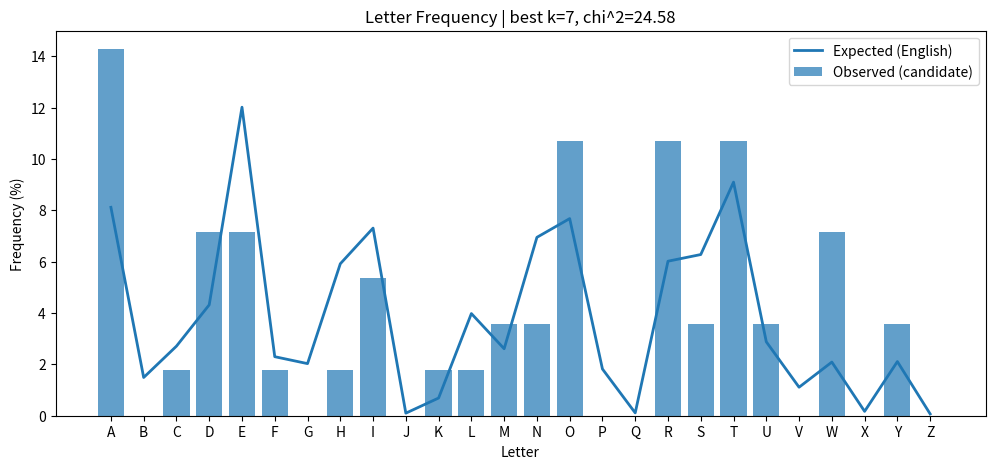

Generate this figure with matplotlib:

# No external installs required. Pure-Python helpers below.
from collections import Counter
import math
import re

ALPHABET = "ABCDEFGHIJKLMNOPQRSTUVWXYZ"

def normalize_text(s):
    """Uppercase and strip accents/punctuation except spaces and digits for easier viewing."""
    s = s.upper()
    # Keep letters, spaces, digits, and basic punctuation for readability
    return re.sub(r"[^A-Z0-9 \-\'\.,;:!?]", "", s)

def caesar_shift_char(ch, k):
    if ch.isalpha():
        base = ord('A')
        return chr((ord(ch) - base + k) % 26 + base)
    return ch

def caesar_encrypt(plaintext, k):
    plaintext = normalize_text(plaintext)
    return ''.join(caesar_shift_char(ch, k) for ch in plaintext)

def caesar_decrypt(ciphertext, k):
    # Decrypt is shift by -k
    return ''.join(caesar_shift_char(ch, -k) for ch in ciphertext)

def brute_force_all_shifts(ciphertext):
    """Return list of (key, plaintext_candidate)."""
    out = []
    for k in range(26):
        out.append((k, caesar_decrypt(ciphertext, k)))
    return out

# A compact, high-signal wordlist for simple scoring (no internet needed).
COMMON_WORDS = set('''
THE OF AND TO IN A IS THAT IT HE WAS FOR ON ARE AS WITH HIS THEY I AT BE
THIS HAVE FROM OR ONE HAD BY WORD BUT NOT WHAT ALL WERE WE WHEN YOUR CAN
SAID THERE USE AN EACH WHICH SHE DO HOW THEIR IF
'''.split())

def english_word_score(text):
    """Score based on how many COMMON_WORDS appear (very rough heuristic)."""
    words = re.findall(r"[A-Z']+", text.upper())
    if not words:
        return 0.0
    hits = sum(1 for w in words if w in COMMON_WORDS)
    return hits / max(1, len(words))

# English letter frequency (percentage) from typical corpora
ENGLISH_FREQ = {
    'A': 8.12, 'B': 1.49, 'C': 2.71, 'D': 4.32, 'E': 12.02, 'F': 2.30,
    'G': 2.03, 'H': 5.92, 'I': 7.31, 'J': 0.10, 'K': 0.69, 'L': 3.98,
    'M': 2.61, 'N': 6.95, 'O': 7.68, 'P': 1.82, 'Q': 0.11, 'R': 6.02,
    'S': 6.28, 'T': 9.10, 'U': 2.88, 'V': 1.11, 'W': 2.09, 'X': 0.17,
    'Y': 2.11, 'Z': 0.07
}

def chi_square_score(text):
    """Lower is better (observed vs expected English letter distribution)."""
    text_only = re.findall(r"[A-Z]", text.upper())
    N = len(text_only)
    if N == 0:
        return float('inf')
    counts = Counter(text_only)
    chi = 0.0
    for letter in ALPHABET:
        observed = counts.get(letter, 0)
        expected = ENGLISH_FREQ[letter] * N / 100.0
        chi += (observed - expected) ** 2 / (expected + 1e-9)  # avoid zero-div
    return chi

def combined_score(text, alpha=0.7):
    """Combine (normalized) chi-square (lower better) and word-score (higher better).
    We invert chi-square so that larger is better; then blend with word-score.
    """
    cs = chi_square_score(text)
    ws = english_word_score(text)
    # Normalize/invert chi-square via a simple transform; add 1 to stabilize
    inv_chi = 1.0 / (1.0 + cs)
    return alpha * inv_chi + (1 - alpha) * ws

print("✔️ Helpers loaded.")



sample_plain = "WE ARE READY FOR WAR AND IT IS TIME YOU SHOULD ATTACK TOMORROW AT DAWN"
key = 7  # try different shifts 0-25
cipher = caesar_encrypt(sample_plain, key)
decoded = caesar_decrypt(cipher, key)
print("Key:", key)
print("Plain :", sample_plain)
print("Cipher:", cipher)
print("Back  :", decoded)



#ciphertext = "HAAHJR HA KHDU"  # Replace with your cipher text (uppercase letters work best)
ciphertext = cipher
candidates = brute_force_all_shifts(ciphertext)

for k, pt in candidates:
    print(f"k={k:2d} -> {pt}")



scored = []
for k, pt in candidates:
    score = combined_score(pt, alpha=0.7)
    scored.append((score, k, pt))

scored.sort(reverse=True)  # larger = better
print("Top 10 candidates by score:")
for i, (score, k, pt) in enumerate(scored[:10], 1):
    print(f"{i:2d}. k={k:2d} | score={score:.4f} | {pt[:100]}{'...' if len(pt)>100 else ''}")



crib = "ATTACK"  # e.g., a word you expect in the plaintext (case-insensitive)
crib_re = re.compile(re.escape(crib), re.IGNORECASE)

filtered = [(k, pt) for (k, pt) in brute_force_all_shifts(ciphertext) if crib_re.search(pt)]
if not filtered:
    print(f"No candidates contain crib '{crib}'. Try a different crib or remove it.")
else:
    for k, pt in filtered:
        print(f"k={k:2d} -> {pt}")



import matplotlib.pyplot as plt

def letter_freq(text):
    letters = [c for c in text.upper() if c.isalpha()]
    N = len(letters)
    counts = Counter(letters)
    return [100.0 * counts.get(ch, 0)/N if N else 0.0 for ch in ALPHABET]

# Pick the top-scoring candidate
best_score, best_k, best_pt = scored[0]
obs = letter_freq(best_pt)
exp = [ENGLISH_FREQ[ch] for ch in ALPHABET]

plt.figure(figsize=(12,5))
plt.bar(range(26), obs, alpha=0.7, label="Observed (candidate)")
plt.plot(range(26), exp, linewidth=2, label="Expected (English)")
plt.xticks(range(26), list(ALPHABET))
plt.title(f"Letter Frequency | best k={best_k}, chi^2={chi_square_score(best_pt):.2f}")
plt.xlabel("Letter")
plt.ylabel("Frequency (%)")
plt.legend()
plt.show()

print("Best candidate preview:")
print(best_pt[:500])



def detect_best_key(ciphertext, alpha=0.7):
    best = None
    for k, pt in brute_force_all_shifts(ciphertext):
        score = combined_score(pt, alpha=alpha)
        if best is None or score > best[0]:
            best = (score, k, pt)
    return best  # (score, k, plaintext)

# Try it:
best = detect_best_key(ciphertext, alpha=0.7)
print(f"Best -> k={best[1]} | score={best[0]:.4f}\n{best[2]}")
